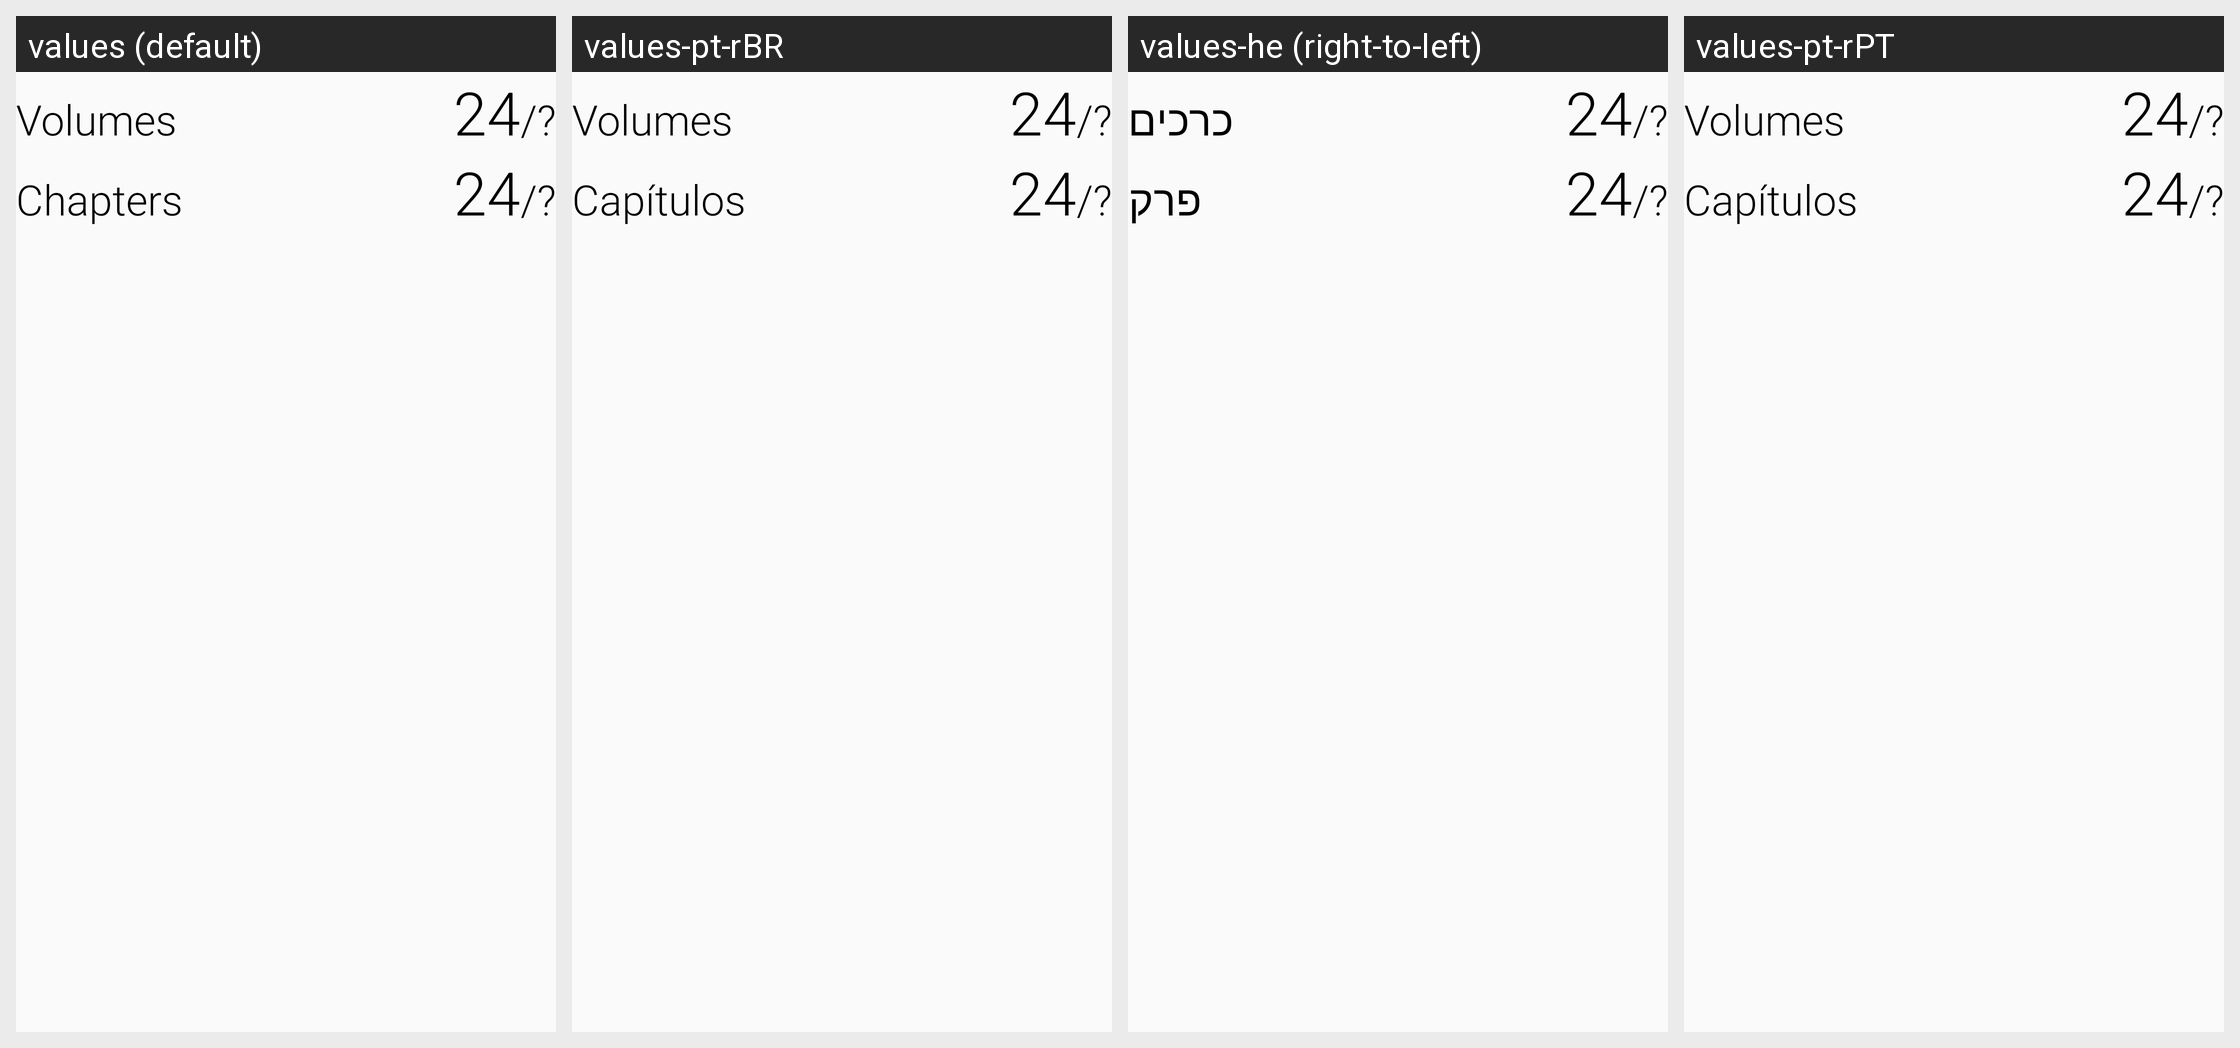

Locale-by-locale string values for the Android screen shown in this grid:
Android screen res/layout/card_layout_progress_manga.xml rendered under 4 locales, left to right: values (default), values-pt-rBR, values-he (right-to-left), values-pt-rPT. Device: Nexus 5 (rendered at 1080×1920; each locale shown at half size, 540×960, under a caption strip naming it); theme AtarashiiLightBg.
Other locales in the repository, not shown: values-ar, values-de, values-el, values-es, values-fr, values-it, values-iw, values-ja, values-lv-rLV, values-nl, values-pl, values-ru, values-tr.
Strings drawn on this screen, with the default value and each locale's value (text and hints the layout hard-codes, and strings that could not be matched under every locale, appear in the picture but are not listed):

card_content_volumes
  values: Volumes
  values-pt-rBR: Volumes
  values-he: כרכים
  values-pt-rPT: Volumes

card_content_chapters
  values: Chapters
  values-pt-rBR: Capítulos
  values-he: פרק
  values-pt-rPT: Capítulos
